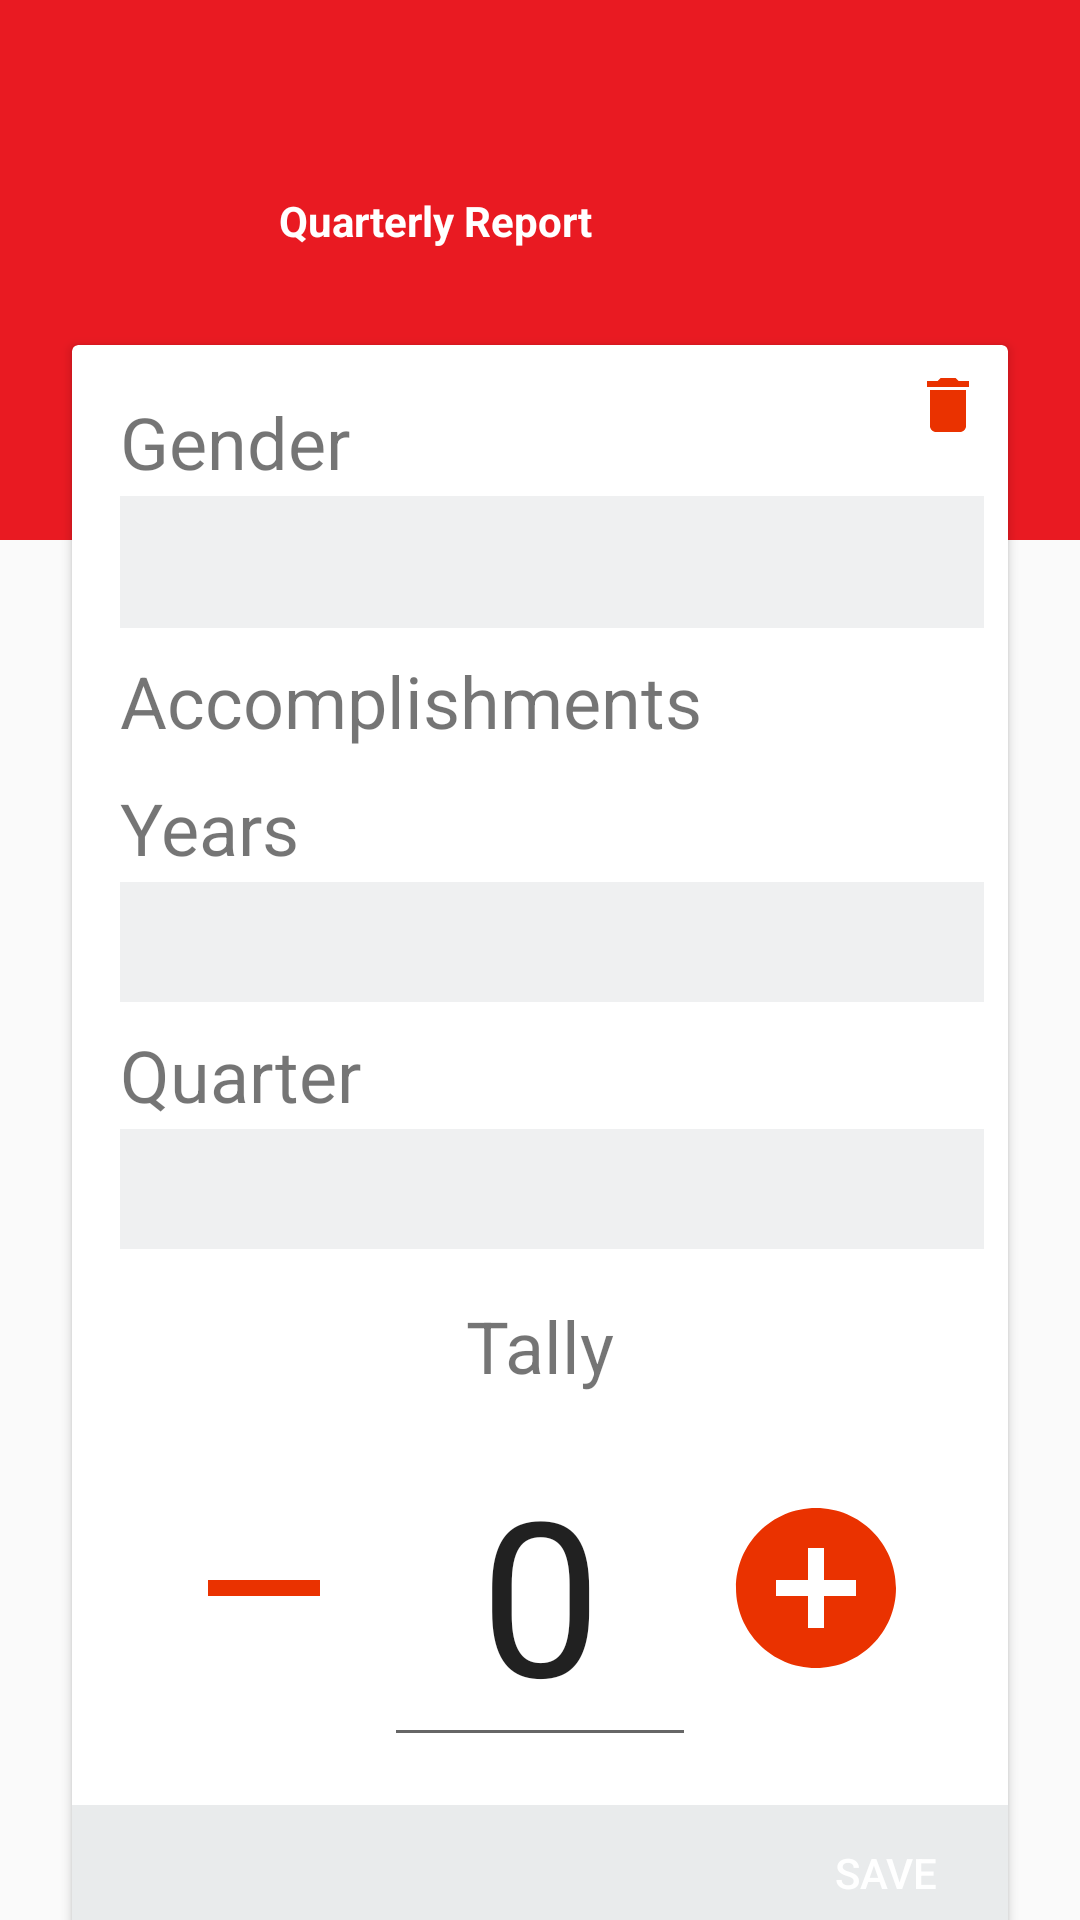

Reconstruct the res/layout file that produces this screen, plus the resources it refers to.
<!-- AndroidManifest.xml: application theme AppTheme2 -->
<!-- res/layout/activity_quarterly_report_update.xml -->
<?xml version="1.0" encoding="utf-8"?>
<android.support.v4.widget.NestedScrollView xmlns:android="http://schemas.android.com/apk/res/android"
    xmlns:app="http://schemas.android.com/apk/res-auto"
    xmlns:tools="http://schemas.android.com/tools"
    android:layout_width="match_parent"
    android:layout_height="match_parent"
    tools:context=".activities.QuarterlyReportUpdateActivity">
    <android.support.constraint.ConstraintLayout
        android:layout_width="match_parent"
        android:layout_height="wrap_content">
        <View
            android:id="@+id/view2"
            android:layout_width="match_parent"
            android:layout_height="180dp"
            android:background="@color/colorPrimary"></View>

        <TextView
            android:id="@+id/textView6"
            android:layout_width="wrap_content"
            android:layout_height="wrap_content"
            android:layout_marginStart="64dp"
            android:layout_marginTop="64dp"
            android:layout_marginEnd="8dp"
            android:text="Quarterly Report"
            android:textColor="@color/white"
            android:textSize="@dimen/title"
            android:textStyle="bold"
            app:layout_constraintEnd_toEndOf="parent"
            app:layout_constraintHorizontal_bias="0.158"
            app:layout_constraintStart_toStartOf="parent"
            app:layout_constraintTop_toTopOf="parent" />

        <android.support.v7.widget.CardView
            android:layout_width="match_parent"
            android:layout_height="wrap_content"
            android:layout_marginStart="24dp"
            android:layout_marginTop="32dp"
            android:layout_marginEnd="24dp"
            android:layout_marginBottom="16dp"
            app:layout_constraintBottom_toBottomOf="parent"
            app:layout_constraintEnd_toEndOf="parent"
            app:layout_constraintStart_toStartOf="parent"
            app:layout_constraintTop_toBottomOf="@+id/textView6">

            <android.support.constraint.ConstraintLayout
                android:layout_width="match_parent"
                android:layout_height="match_parent">


                <TextView
                    android:id="@+id/textView12"
                    android:layout_width="wrap_content"
                    android:layout_height="wrap_content"
                    android:layout_marginStart="16dp"
                    android:layout_marginTop="16dp"
                    android:text="Gender"
                    android:textSize="@dimen/field"
                    app:layout_constraintStart_toStartOf="parent"
                    app:layout_constraintTop_toTopOf="parent" />

                <Spinner
                    android:id="@+id/spGender"
                    android:layout_width="match_parent"
                    android:layout_height="44dp"
                    android:layout_marginStart="16dp"
                    android:layout_marginTop="2dp"
                    android:layout_marginEnd="8dp"
                    android:background="#EFF0F1"
                    app:layout_constraintEnd_toEndOf="parent"
                    app:layout_constraintHorizontal_bias="0.0"
                    app:layout_constraintStart_toStartOf="parent"
                    app:layout_constraintTop_toBottomOf="@+id/textView12" />

                <TextView
                    android:id="@+id/textView7"
                    android:layout_width="wrap_content"
                    android:layout_height="wrap_content"
                    android:layout_marginStart="16dp"
                    android:layout_marginTop="8dp"
                    android:text="Accomplishments"
                    android:textSize="@dimen/field"
                    app:layout_constraintStart_toStartOf="parent"
                    app:layout_constraintTop_toBottomOf="@+id/spGender" />

                <Spinner
                    android:id="@+id/spAccomplishments"
                    android:layout_width="match_parent"
                    android:layout_height="wrap_content"
                    android:layout_marginStart="16dp"
                    android:layout_marginTop="2dp"
                    android:layout_marginEnd="8dp"
                    android:background="#EFF0F1"
                    app:layout_constraintEnd_toEndOf="parent"
                    app:layout_constraintHorizontal_bias="1.0"
                    app:layout_constraintStart_toStartOf="parent"
                    app:layout_constraintTop_toBottomOf="@+id/textView7" />

                <TextView
                    android:id="@+id/textView8"
                    android:layout_width="wrap_content"
                    android:layout_height="wrap_content"
                    android:layout_marginStart="16dp"
                    android:layout_marginTop="8dp"
                    android:text="Years"
                    android:textSize="@dimen/field"
                    app:layout_constraintStart_toStartOf="parent"
                    app:layout_constraintTop_toBottomOf="@+id/spAccomplishments" />

                <Spinner
                    android:id="@+id/spYears"
                    android:layout_width="match_parent"
                    android:layout_height="40dp"
                    android:layout_marginStart="16dp"
                    android:layout_marginTop="2dp"
                    android:layout_marginEnd="8dp"
                    android:background="#EFF0F1"
                    app:layout_constraintEnd_toEndOf="parent"
                    app:layout_constraintHorizontal_bias="0.0"
                    app:layout_constraintStart_toStartOf="parent"
                    app:layout_constraintTop_toBottomOf="@+id/textView8" />

                <TextView

                    android:id="@+id/textView10"
                    android:layout_width="wrap_content"
                    android:layout_height="wrap_content"
                    android:layout_marginStart="16dp"
                    android:layout_marginTop="8dp"
                    android:text="Quarter"
                    android:textSize="@dimen/field"
                    app:layout_constraintStart_toStartOf="parent"
                    app:layout_constraintTop_toBottomOf="@+id/spYears" />

                <Spinner
                    android:id="@+id/spQuarter"
                    android:layout_width="match_parent"
                    android:layout_height="40dp"
                    android:layout_marginStart="16dp"
                    android:layout_marginTop="2dp"
                    android:layout_marginEnd="8dp"
                    android:background="#EFF0F1"
                    app:layout_constraintEnd_toEndOf="parent"
                    app:layout_constraintHorizontal_bias="1.0"
                    app:layout_constraintStart_toStartOf="parent"
                    app:layout_constraintTop_toBottomOf="@+id/textView10" />

                <TextView
                    android:id="@+id/textView9"
                    android:layout_width="wrap_content"
                    android:layout_height="wrap_content"
                    android:layout_marginStart="8dp"
                    android:layout_marginTop="16dp"
                    android:layout_marginEnd="8dp"
                    android:text="Tally"
                    android:textSize="@dimen/field"
                    app:layout_constraintEnd_toEndOf="parent"
                    app:layout_constraintHorizontal_bias="0.501"
                    app:layout_constraintStart_toStartOf="parent"
                    app:layout_constraintTop_toBottomOf="@+id/spQuarter" />

                <EditText
                    android:id="@+id/etTally"
                    android:layout_width="0dp"
                    android:layout_height="wrap_content"
                    android:layout_marginStart="8dp"
                    android:layout_marginTop="8dp"
                    android:layout_marginEnd="8dp"
                    android:inputType="number"
                    android:text="0"
                    android:textAlignment="center"
                    android:textSize="@dimen/tallyNumSize"
                    app:layout_constraintEnd_toStartOf="@+id/btnPlus"
                    app:layout_constraintHorizontal_bias="0.518"
                    app:layout_constraintStart_toEndOf="@+id/btnMinus"
                    app:layout_constraintTop_toBottomOf="@+id/textView9" />

                <ImageView
                    android:id="@+id/btnPlus"
                    android:layout_width="wrap_content"
                    android:layout_height="wrap_content"
                    android:layout_marginEnd="32dp"
                    android:minWidth="64dp"
                    android:minHeight="64dp"
                    app:layout_constraintBottom_toBottomOf="@+id/etTally"
                    app:layout_constraintEnd_toEndOf="parent"
                    app:layout_constraintTop_toTopOf="@+id/etTally"
                    app:srcCompat="@drawable/ic_add_circle_red_24dp" />

                <ImageView
                    android:id="@+id/btnDelete"
                    android:layout_width="wrap_content"
                    android:layout_height="wrap_content"
                    android:layout_marginTop="8dp"
                    android:layout_marginEnd="8dp"
                    app:layout_constraintEnd_toEndOf="parent"
                    app:layout_constraintTop_toTopOf="parent"
                    app:srcCompat="@drawable/ic_delete_black_24dp" />

                <ImageView
                    android:id="@+id/btnMinus"
                    android:layout_width="wrap_content"
                    android:layout_height="wrap_content"
                    android:layout_marginStart="32dp"

                    android:minWidth="64dp"
                    android:minHeight="64dp"
                    app:layout_constraintBottom_toBottomOf="@+id/etTally"
                    app:layout_constraintStart_toStartOf="parent"
                    app:layout_constraintTop_toTopOf="@+id/etTally"
                    app:srcCompat="@drawable/ic_remove_red_24dp" />

                <android.support.constraint.ConstraintLayout
                    android:layout_width="match_parent"
                    android:layout_height="45dp"
                    android:layout_marginTop="16dp"
                    android:background="#E9EBEC"
                    app:layout_constraintStart_toStartOf="parent"
                    app:layout_constraintTop_toBottomOf="@+id/etTally">

                    <Button
                        android:id="@+id/btnSave"
                        android:layout_width="65dp"
                        android:layout_height="30dp"
                        android:layout_marginTop="4dp"
                        android:layout_marginEnd="8dp"
                        android:layout_marginBottom="4dp"
                        android:background="@drawable/custom_button"
                        android:text="Save"
                        android:textColor="@color/white"
                        app:layout_constraintBottom_toBottomOf="parent"
                        app:layout_constraintEnd_toEndOf="parent"
                        app:layout_constraintTop_toTopOf="parent" />


                </android.support.constraint.ConstraintLayout>
            </android.support.constraint.ConstraintLayout>
        </android.support.v7.widget.CardView>
    </android.support.constraint.ConstraintLayout>

</android.support.v4.widget.NestedScrollView>
<!-- resources referenced by this layout -->
<resources>
  <color name="colorPrimary">#E91A22</color>
  <color name="white">#ffffff</color>
  <dimen name="field">24sp</dimen>
  <dimen name="tallyNumSize">72sp</dimen>
  <!-- drawable ic_add_circle_red_24dp (drawable) -->
  <vector android:height="24dp" android:tint="#EA3200"
      android:viewportHeight="24.0" android:viewportWidth="24.0"
      android:width="24dp" xmlns:android="http://schemas.android.com/apk/res/android">
      <path android:fillColor="#FF000000" android:pathData="M12,2C6.48,2 2,6.48 2,12s4.48,10 10,10 10,-4.48 10,-10S17.52,2 12,2zM17,13h-4v4h-2v-4L7,13v-2h4L11,7h2v4h4v2z"/>
  </vector>
  <!-- drawable ic_delete_black_24dp (drawable) -->
  <vector android:height="24dp" android:tint="#EA3200"
      android:viewportHeight="24.0" android:viewportWidth="24.0"
      android:width="24dp" xmlns:android="http://schemas.android.com/apk/res/android">
      <path android:fillColor="#FF000000" android:pathData="M6,19c0,1.1 0.9,2 2,2h8c1.1,0 2,-0.9 2,-2V7H6v12zM19,4h-3.5l-1,-1h-5l-1,1H5v2h14V4z"/>
  </vector>
  <!-- drawable ic_remove_red_24dp (drawable) -->
  <vector android:height="24dp" android:tint="#EA3200"
      android:viewportHeight="24.0" android:viewportWidth="24.0"
      android:width="24dp" xmlns:android="http://schemas.android.com/apk/res/android">
      <path android:fillColor="#FF000000" android:pathData="M19,13H5v-2h14v2z"/>
  </vector>
  <style name="AppTheme2" parent="Theme.AppCompat.Light.NoActionBar">
          
          <item name="colorPrimary">@color/colorPrimary</item>
          <item name="colorPrimaryDark">@color/colorPrimaryDark</item>
          <item name="colorAccent">@color/colorAccent</item>
      </style>
  <color name="colorPrimaryDark">#a61116</color>
  <color name="colorAccent">#f26a16</color>
</resources>
